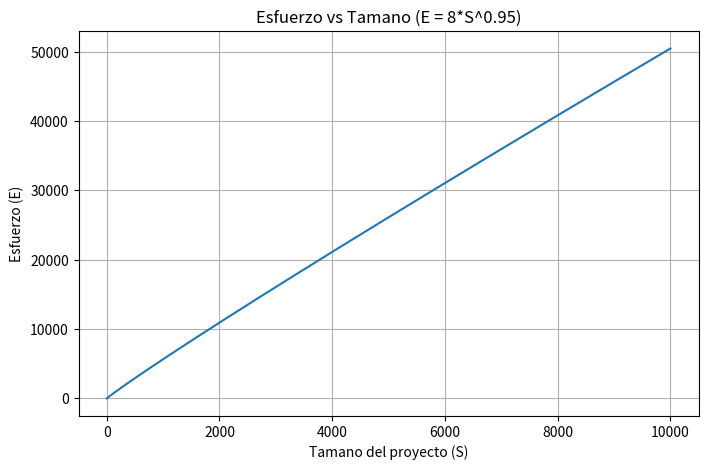
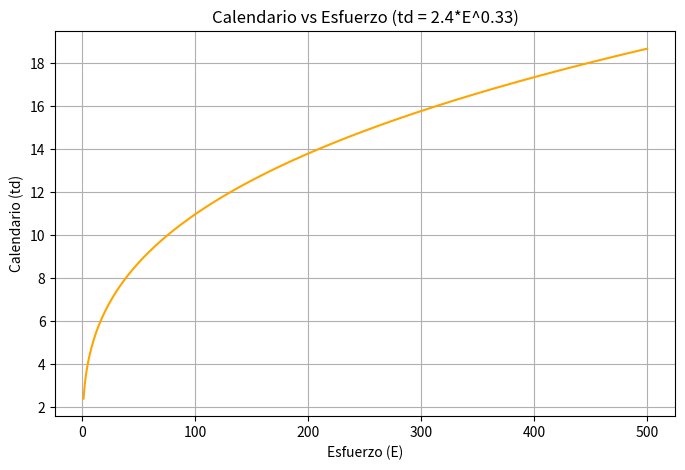

Python code for these plots, in order:

""" Q4: Esfuerzo y calendario a partir del tamano del proyecto
E = 8 * S^0.95
td = 2.4 * E^0.33
"""
import matplotlib
matplotlib.use("Agg")  # backend sin ventana grafica, evita que se cuelgue en terminal
import numpy as np
import matplotlib.pyplot as plt

def esfuerzo(S):
    return 8 * S**0.95

def calendario(E):
    return 2.4 * E**0.33

# Prueba rapida con algunos valores
for S in [100, 1000, 5000, 10000]:
    E = esfuerzo(S)
    td = calendario(E)
    print(f"S={S:6d} -> E={E:9.2f} -> td={td:6.2f}")

# Grafico 1: Esfuerzo vs Tamano, S en [0, 10000]
S = np.linspace(0, 10000, 500)
E = esfuerzo(S)

plt.figure(figsize=(8, 5))
plt.plot(S, E)
plt.xlabel("Tamano del proyecto (S)")
plt.ylabel("Esfuerzo (E)")
plt.title("Esfuerzo vs Tamano (E = 8*S^0.95)")
plt.grid(True)
plt.savefig("Q4_esfuerzo_vs_tamano.png", dpi=120)
plt.close()

# Grafico 2: Calendario vs Esfuerzo, E en [1, 500]
E2 = np.linspace(1, 500, 500)
td = calendario(E2)

plt.figure(figsize=(8, 5))
plt.plot(E2, td, color="orange")
plt.xlabel("Esfuerzo (E)")
plt.ylabel("Calendario (td)")
plt.title("Calendario vs Esfuerzo (td = 2.4*E^0.33)")
plt.grid(True)
plt.savefig("Q4_calendario_vs_esfuerzo.png", dpi=120)
plt.close()

print("\nGraficos guardados: Q4_esfuerzo_vs_tamano.png y Q4_calendario_vs_esfuerzo.png")
